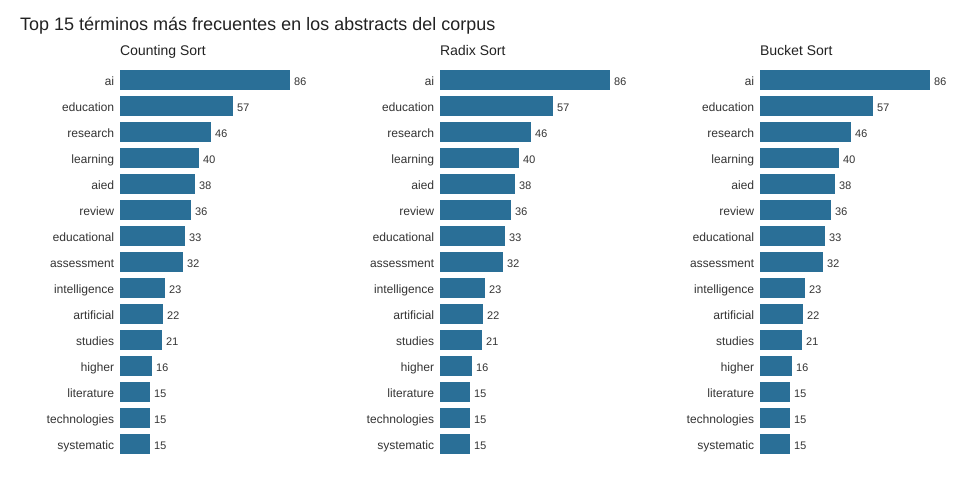

The table this chart was drawn from, first rows:
posicion, Counting Sort - termino, Counting Sort - frecuencia, Radix Sort - termino, Radix Sort - frecuencia, Bucket Sort - termino, Bucket Sort - frecuencia
1, ai, 86, ai, 86, ai, 86
2, education, 57, education, 57, education, 57
3, research, 46, research, 46, research, 46
4, learning, 40, learning, 40, learning, 40
5, aied, 38, aied, 38, aied, 38
6, review, 36, review, 36, review, 36
7, educational, 33, educational, 33, educational, 33
8, assessment, 32, assessment, 32, assessment, 32
9, intelligence, 23, intelligence, 23, intelligence, 23
10, artificial, 22, artificial, 22, artificial, 22
11, studies, 21, studies, 21, studies, 21
12, higher, 16, higher, 16, higher, 16
13, literature, 15, literature, 15, literature, 15
14, technologies, 15, technologies, 15, technologies, 15
15, systematic, 15, systematic, 15, systematic, 15
